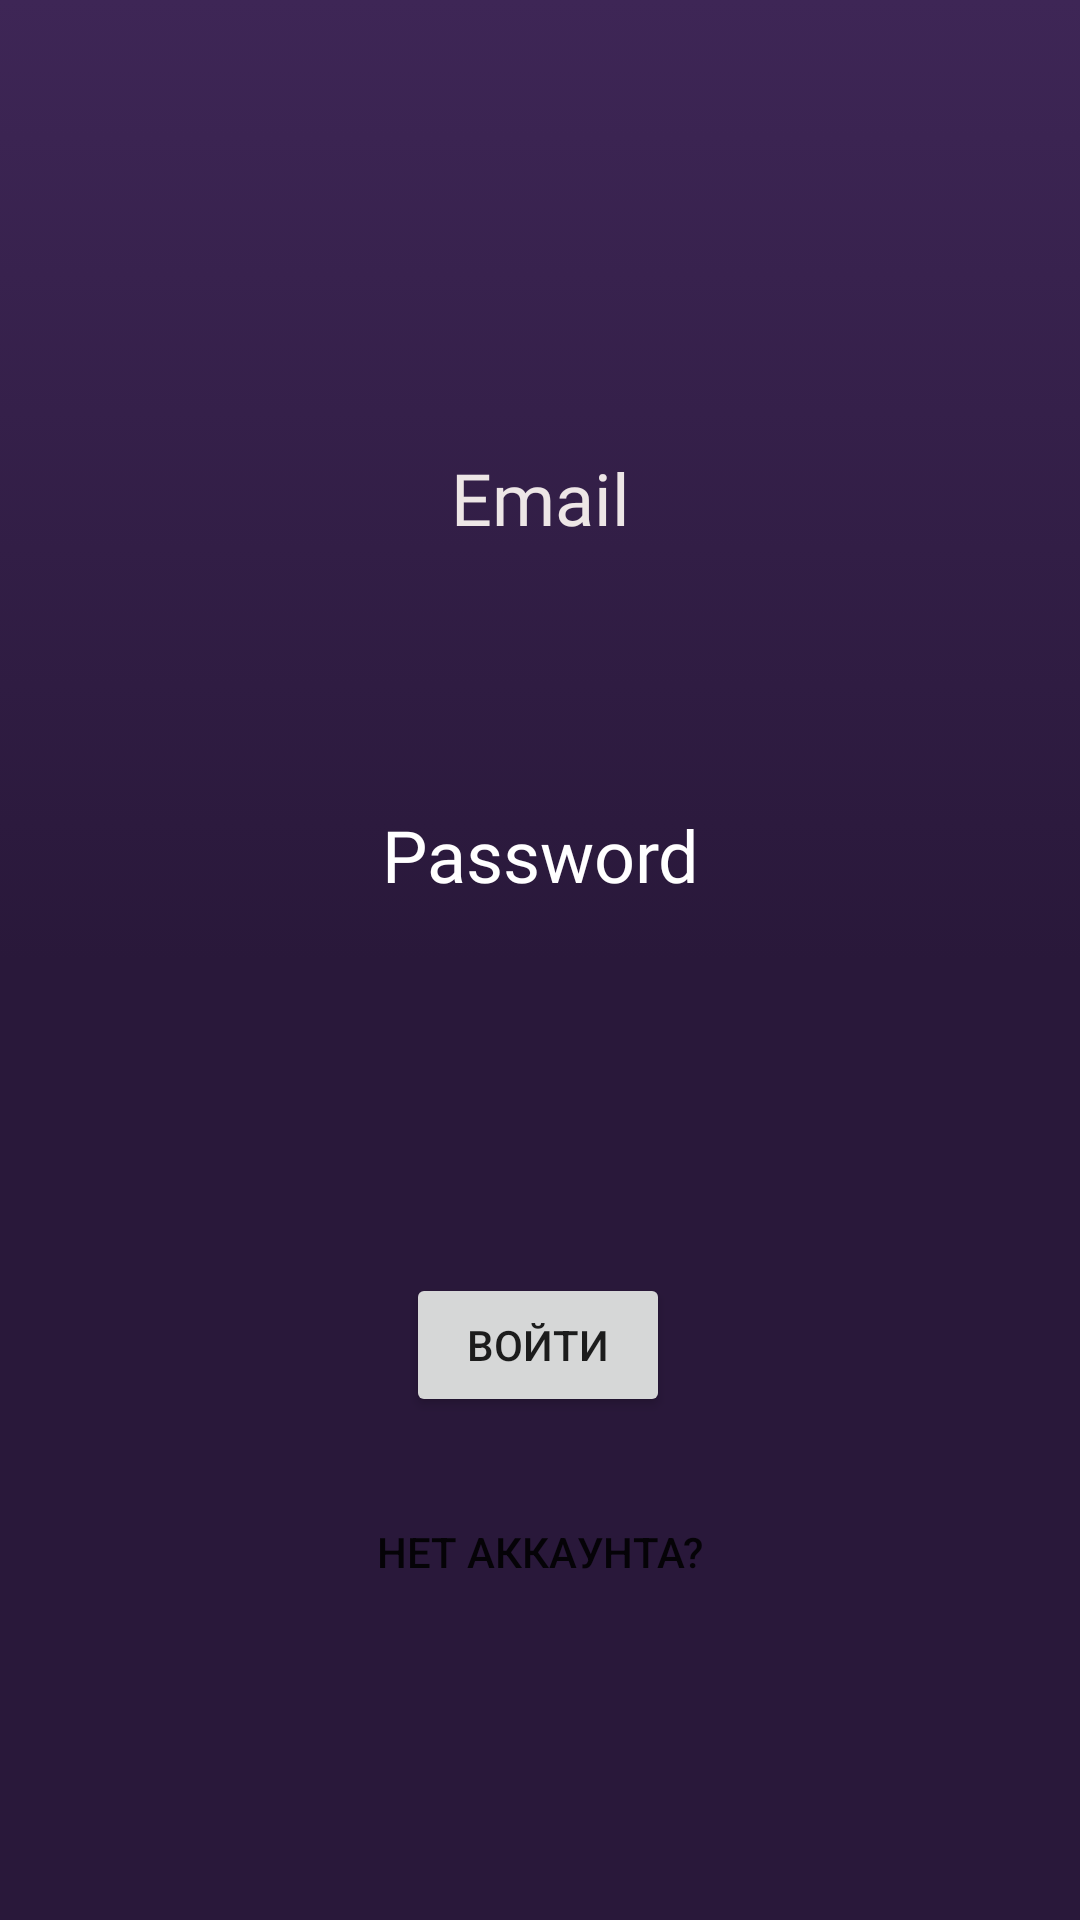

Here is an Android app screen rendered from its layout file. Give the layout XML and the strings, colors and styles it references.
<!-- AndroidManifest.xml: application theme Theme.CInemaApp -->
<!-- res/layout/activity_login_page.xml -->
<?xml version="1.0" encoding="utf-8"?>
<androidx.constraintlayout.widget.ConstraintLayout xmlns:android="http://schemas.android.com/apk/res/android"
    xmlns:app="http://schemas.android.com/apk/res-auto"
    xmlns:tools="http://schemas.android.com/tools"
    android:layout_width="match_parent"
    android:layout_height="match_parent"
    android:background="@drawable/gradient"
    android:backgroundTint="#00000000"
    android:backgroundTintMode="add"
    android:descendantFocusability="afterDescendants"
    android:drawingCacheQuality="auto"
    tools:context=".LoginPage">

    <EditText
        android:id="@+id/email"
        android:layout_width="287dp"
        android:layout_height="63dp"
        android:background="@drawable/round"
        android:backgroundTint="#4F000000"
        android:ems="10"
        android:inputType="textEmailAddress"
        app:layout_constraintBottom_toTopOf="@+id/password"
        app:layout_constraintEnd_toEndOf="parent"
        app:layout_constraintStart_toStartOf="parent"
        app:layout_constraintTop_toTopOf="parent"
        app:layout_constraintVertical_bias="0.761"
        tools:ignore="MissingConstraints,SpeakableTextPresentCheck" />

    <EditText
        android:id="@+id/password"
        android:layout_width="287dp"
        android:layout_height="63dp"
        android:background="@drawable/round"
        android:backgroundTint="#4F000000"
        android:ems="10"
        android:inputType="textPassword"
        app:layout_constraintBottom_toBottomOf="parent"
        app:layout_constraintEnd_toEndOf="parent"
        app:layout_constraintStart_toStartOf="parent"
        app:layout_constraintTop_toTopOf="parent"
        app:layout_constraintVertical_bias="0.55"
        tools:ignore="SpeakableTextPresentCheck" />

    <TextView
        android:id="@+id/textView3"
        android:layout_width="wrap_content"
        android:layout_height="wrap_content"
        android:fontFamily="@font/nunito_semibold"
        android:text="Email"
        android:textColor="#EDE6E6"
        android:textSize="24sp"
        app:layout_constraintBottom_toTopOf="@+id/email"
        app:layout_constraintEnd_toEndOf="parent"
        app:layout_constraintStart_toStartOf="parent"
        app:layout_constraintTop_toTopOf="parent"
        app:layout_constraintVertical_bias="0.928" />

    <TextView
        android:id="@+id/textView4"
        android:layout_width="wrap_content"
        android:layout_height="wrap_content"
        android:layout_marginTop="12dp"
        android:fontFamily="@font/nunito_semibold"
        android:text="Password"
        android:textColor="#FFFFFF"
        android:textSize="24sp"
        app:layout_constraintEnd_toEndOf="parent"
        app:layout_constraintStart_toStartOf="parent"
        app:layout_constraintTop_toBottomOf="@+id/email" />

    <Button
        android:id="@+id/button"
        android:layout_width="wrap_content"
        android:layout_height="wrap_content"
        android:layout_marginTop="36dp"
        android:onClick="auth"
        android:text="Войти"
        app:layout_constraintBottom_toBottomOf="parent"
        app:layout_constraintEnd_toEndOf="parent"
        app:layout_constraintHorizontal_bias="0.498"
        app:layout_constraintStart_toStartOf="parent"
        app:layout_constraintTop_toBottomOf="@+id/password"
        app:layout_constraintVertical_bias="0.046" />

    <Button
        android:id="@+id/button2"
        android:layout_width="195dp"
        android:layout_height="56dp"
        android:background="#00FFFFFF"
        android:text="Нет аккаунта?"
        android:onClick="toRegister"
        app:layout_constraintBottom_toBottomOf="parent"
        app:layout_constraintEnd_toEndOf="parent"
        app:layout_constraintStart_toStartOf="parent"
        app:layout_constraintTop_toBottomOf="@+id/button"
        app:layout_constraintVertical_bias="0.153" />


</androidx.constraintlayout.widget.ConstraintLayout>
<!-- resources referenced by this layout -->
<resources>
  <!-- drawable gradient (drawable) -->
  <?xml version="1.0" encoding="utf-8"?>
  <selector xmlns:android="http://schemas.android.com/apk/res/android">
  
      <item>
          <shape>
              <gradient
                  android:type="linear"
                  android:angle="-45"
                  android:startColor="#3E2656"
                  android:centerColor="#29183A"
                  android:endColor="#29183A" />
          </shape>
      </item>
  
  </selector>
  <style name="Theme.CInemaApp" parent="Theme.MaterialComponents.DayNight.NoActionBar">
          
          <item name="colorPrimary">@color/purple_500</item>
          <item name="colorPrimaryVariant">@color/purple_700</item>
          <item name="colorOnPrimary">@color/white</item>
          
          <item name="colorSecondary">@color/teal_200</item>
          <item name="colorSecondaryVariant">@color/teal_700</item>
          <item name="colorOnSecondary">@color/black</item>
          
          <item name="android:statusBarColor" tools:targetApi="l">?attr/colorPrimaryVariant</item>
          
      </style>
  <!-- not gathered from this repository: default colours our renderer supplied (Android Studio template values) -->
  <color name="purple_500">#FF6200EE</color>
  <color name="purple_700">#FF3700B3</color>
  <color name="teal_200">#FF03DAC5</color>
  <color name="teal_700">#FF018786</color>
  <color name="black">#FF000000</color>
  <color name="white">#FFFFFFFF</color>
</resources>
